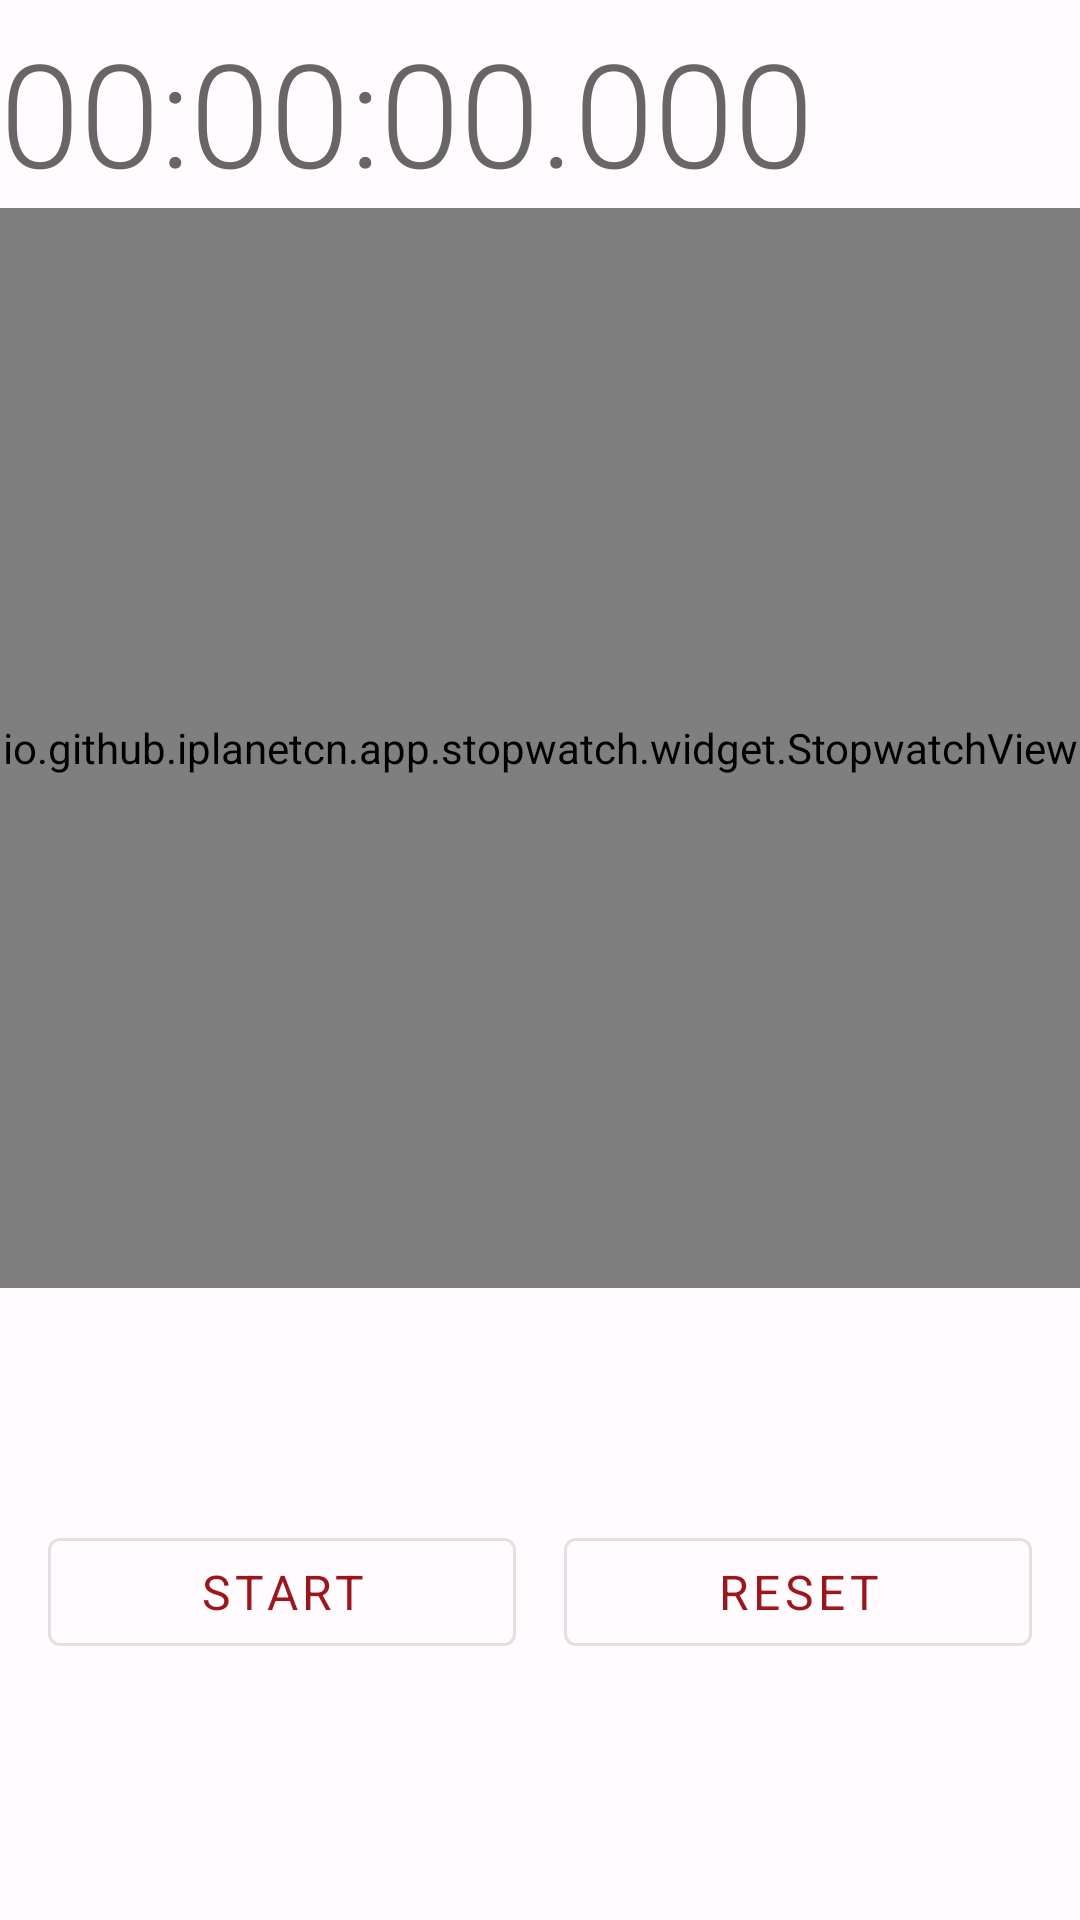

Reconstruct the res/layout file that produces this screen, plus the resources it refers to.
<!-- AndroidManifest.xml: application theme Theme.Stopwatch -->
<!-- res/layout/fragment_countdown.xml -->
<?xml version="1.0" encoding="utf-8"?>
<androidx.constraintlayout.widget.ConstraintLayout
    xmlns:android="http://schemas.android.com/apk/res/android"
    xmlns:custom="http://schemas.android.com/apk/res-auto"
    xmlns:tools="http://schemas.android.com/tools"
    android:id="@+id/countdown_layout"
    android:layout_width="match_parent"
    android:layout_height="match_parent">

    <androidx.constraintlayout.widget.Guideline
        android:id="@+id/guideline"
        android:layout_width="wrap_content"
        android:layout_height="wrap_content"
        android:orientation="horizontal"
        custom:layout_constraintGuide_end="8dp" />

    <androidx.constraintlayout.widget.Barrier
        android:id="@+id/barrier"
        android:layout_width="wrap_content"
        android:layout_height="wrap_content"
        custom:barrierDirection="top" />

    <TextView
        android:id="@+id/time_counter"
        android:layout_width="match_parent"
        android:layout_height="wrap_content"
        android:layout_marginTop="5dp"
        android:clickable="true"
        android:focusable="true"
        android:fontFamily="sans-serif-light"
        android:text="@string/default_time"
        android:textColor="@color/text_grey"
        android:textSize="@dimen/counter_font"
        custom:layout_constraintEnd_toEndOf="parent"
        custom:layout_constraintStart_toStartOf="parent"
        custom:layout_constraintTop_toTopOf="parent"
        tools:gravity="center" />

    <io.github.iplanetcn.app.stopwatch.widget.StopwatchView
        android:id="@+id/countdown_watch_view"
        android:layout_width="0dp"
        android:layout_height="0dp"
        android:layout_below="@id/time_counter"
        custom:layout_constraintBottom_toTopOf="@+id/barrier"
        custom:layout_constraintDimensionRatio="1:1"
        custom:layout_constraintEnd_toEndOf="parent"
        custom:layout_constraintStart_toStartOf="parent"
        custom:layout_constraintTop_toBottomOf="@+id/time_counter"
        custom:watchType="Countdown" />

    <com.google.android.material.button.MaterialButton
        android:id="@+id/startButton"
        style="@style/Widget.MaterialComponents.Button.OutlinedButton"
        android:layout_width="0dp"
        android:layout_height="wrap_content"
        android:layout_marginStart="16dp"
        android:layout_marginEnd="8dp"
        android:contentDescription="@string/content_desc_start_cd"
        android:fontFamily="sans-serif"
        android:text="@string/start"
        android:textSize="@dimen/bottom_bar_portrait_button_font_size"
        custom:layout_constraintBottom_toBottomOf="@+id/guideline"
        custom:layout_constraintEnd_toStartOf="@+id/resetButton"
        custom:layout_constraintHorizontal_weight="3"
        custom:layout_constraintStart_toStartOf="parent"
        custom:layout_constraintTop_toBottomOf="@+id/barrier" />

    <com.google.android.material.button.MaterialButton
        android:id="@+id/resetButton"
        style="@style/Widget.MaterialComponents.Button.OutlinedButton"
        android:layout_width="0dp"
        android:layout_height="wrap_content"
        android:layout_marginStart="8dp"
        android:layout_marginEnd="16dp"
        android:contentDescription="@string/content_desc_reset"
        android:fontFamily="sans-serif"
        android:text="@string/reset"
        android:textSize="@dimen/bottom_bar_portrait_button_font_size"
        custom:layout_constraintBottom_toBottomOf="@+id/guideline"
        custom:layout_constraintEnd_toEndOf="parent"
        custom:layout_constraintHorizontal_weight="3"
        custom:layout_constraintStart_toEndOf="@+id/startButton"
        custom:layout_constraintTop_toBottomOf="@+id/barrier" />
</androidx.constraintlayout.widget.ConstraintLayout>
<!-- resources referenced by this layout -->
<resources>
  <color name="text_grey">#ff666666</color>
  <dimen name="bottom_bar_portrait_button_font_size">16sp</dimen>
  <dimen name="counter_font">48sp</dimen>
  <string name="content_desc_reset">Reset</string>
  <string name="content_desc_start_cd">Start/Pause Countdown</string>
  <string name="default_time" translatable="false">00:00:00.000</string>
  <string name="reset">RESET</string>
  <string name="start">START</string>
  <color name="stopwatch_scales_inner_large_color">#9B161D</color>
  <color name="md_theme_light_onPrimary">#FFFFFF</color>
  <color name="md_theme_light_primaryContainer">#EADDFF</color>
  <color name="md_theme_light_onPrimaryContainer">#21005D</color>
  <color name="md_theme_light_secondary">#625B71</color>
  <color name="md_theme_light_onSecondary">#FFFFFF</color>
  <color name="md_theme_light_secondaryContainer">#E8DEF8</color>
  <color name="md_theme_light_onSecondaryContainer">#1D192B</color>
  <color name="md_theme_light_tertiary">#7D5260</color>
  <color name="md_theme_light_onTertiary">#FFFFFF</color>
  <color name="md_theme_light_tertiaryContainer">#FFD8E4</color>
  <color name="md_theme_light_onTertiaryContainer">#31111D</color>
  <color name="md_theme_light_error">#B3261E</color>
  <color name="md_theme_light_errorContainer">#F9DEDC</color>
  <color name="md_theme_light_onError">#FFFFFF</color>
  <color name="md_theme_light_onErrorContainer">#410E0B</color>
  <color name="md_theme_light_background">#FFFBFE</color>
  <color name="md_theme_light_onBackground">#1C1B1F</color>
  <color name="md_theme_light_surface">#FFFBFE</color>
  <color name="md_theme_light_onSurface">#1C1B1F</color>
  <color name="md_theme_light_surfaceVariant">#E7E0EC</color>
  <color name="md_theme_light_onSurfaceVariant">#49454F</color>
  <color name="md_theme_light_outline">#79747E</color>
  <color name="md_theme_light_inverseOnSurface">#F4EFF4</color>
  <color name="md_theme_light_inverseSurface">#313033</color>
  <color name="md_theme_light_primaryInverse">#D0BCFF</color>
  <style name="Widget.ActionMode" parent="@style/Widget.Material3.ActionMode">
          <item name="background">?colorPrimary</item>
          <item name="titleTextStyle">@style/TextAppearance.AppCompat.Title</item>
      </style>
</resources>
